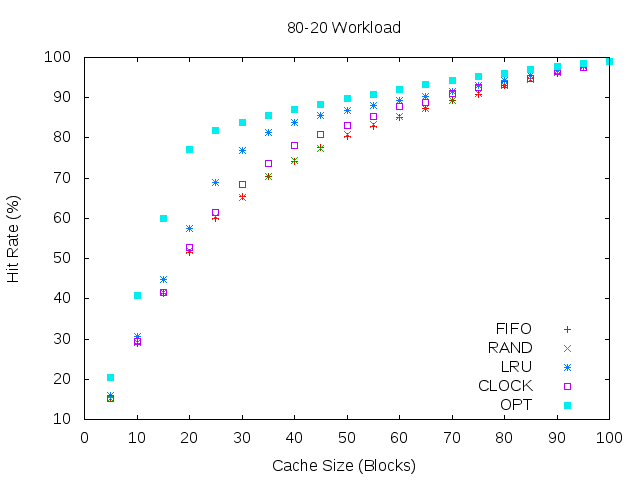

Data behind this chart, as committed beside it:
#Cache Size, FIFO, Random, LRU, Clock, Optimal
5, 14.48, 14.43, 15.05, 14.43, 20.79
10, 28.73, 28.3, 30.36, 29.07, 40.48
15, 40.83, 41.5, 44.68, 41.75, 59.19
20, 51.41, 50.98, 57.5, 52.81, 77.05
25, 59.14, 59.15, 68.38, 61.18, 81.73
30, 65.59, 66.33, 76.39, 68.1, 83.49
35, 70.58, 70.42, 81.38, 74.19, 85.05
40, 74.56, 74.77, 84.2, 77.65, 86.61
45, 78.28, 78.26, 86.03, 81.1, 88.1
50, 81.39, 80.96, 87.45, 84.35, 89.47
55, 83.48, 83.22, 88.74, 86.27, 90.72
60, 85.74, 85.64, 89.85, 88.13, 91.94
65, 88.18, 87.09, 91.03, 89.45, 93.17
70, 89.62, 89.56, 92.34, 91.17, 94.28
75, 90.93, 91.31, 93.26, 92.44, 95.34
80, 92.83, 93.26, 94.44, 93.99, 96.26
85, 94.76, 94.95, 95.62, 94.91, 97.19
90, 96.38, 96, 96.72, 96.64, 97.95
95, 97.6, 97.87, 97.86, 98.06, 98.58
100, 99, 99, 99, 99, 99
